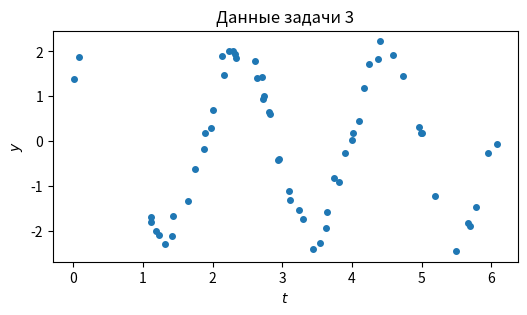

The matplotlib source for this figure:
import numpy as np
import matplotlib.pyplot as plt
from scipy.optimize import minimize

rng = np.random.default_rng(2026)   # для ваших собственных случайных проверок; данные задач генерируются отдельно

# ваш код


# ваш код


# ваш код


# ваш код


data_rng = np.random.default_rng(2026)          # отдельный генератор: данные не зависят от вашего кода выше
N, omega = 60, 3.0
t = np.sort(data_rng.uniform(0, 2 * np.pi, N))
y = 2.0 * np.sin(3.0 * t + 0.7) + 0.2 * data_rng.standard_normal(N)
starts = data_rng.uniform(-5, 5, (20, 3))         # 20 общих стартов для обеих моделей

plt.figure(figsize=(6, 3))
plt.plot(t, y, "o", ms=4)
plt.xlabel("$t$"); plt.ylabel("$y$"); plt.title("Данные задачи 3")
plt.show()

# ваш код


alpha = np.array([0.4, 0.8, 1.2, 2.0, 3.0])   # уровни шума в каналах, задача 4(в)
P = 2.0                                        # суммарная мощность

# ваш код


# ваш код


# ваш код
